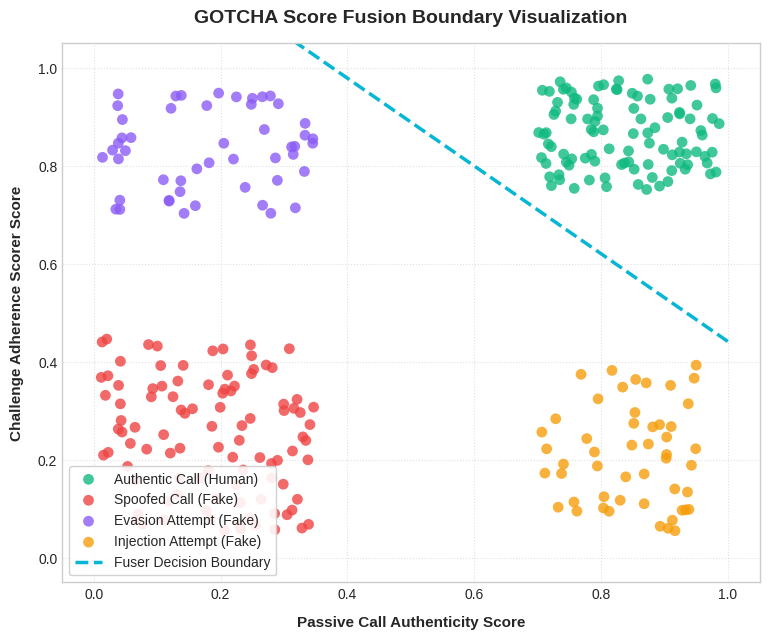

This figure's Python source: (Note: this script raises an exception after producing the figure.)
import os
import numpy as np
import matplotlib.pyplot as plt

def generate_and_save_plot():
    # Set seed for reproducible point replication matching the fuser dataset
    np.random.seed(42)
    
    # 1. Re-generate fuser training scores dataset
    # Authentic cases (Label = 1)
    auth_passive = np.random.uniform(0.70, 0.99, 100)
    auth_challenge = np.random.uniform(0.75, 0.98, 100)
    
    # Spoofed cases (Label = 0)
    spoof_passive = np.random.uniform(0.01, 0.35, 100)
    spoof_challenge = np.random.uniform(0.05, 0.45, 100)
    
    # Evasion cases (Label = 0)
    evade_passive = np.random.uniform(0.01, 0.35, 50)
    evade_challenge = np.random.uniform(0.70, 0.95, 50)
    
    # Injection cases (Label = 0)
    inject_passive = np.random.uniform(0.70, 0.95, 50)
    inject_challenge = np.random.uniform(0.05, 0.40, 50)
    
    # Setup plot styling
    plt.style.use('seaborn-v0_8-whitegrid' if 'seaborn-v0_8-whitegrid' in plt.style.available else 'default')
    fig, ax = plt.subplots(figsize=(9, 7))
    
    # Plot points
    ax.scatter(auth_passive, auth_challenge, color='#10b981', alpha=0.8, edgecolors='none', s=60, label='Authentic Call (Human)')
    ax.scatter(spoof_passive, spoof_challenge, color='#ef4444', alpha=0.8, edgecolors='none', s=60, label='Spoofed Call (Fake)')
    ax.scatter(evade_passive, evade_challenge, color='#8b5cf6', alpha=0.8, edgecolors='none', s=60, label='Evasion Attempt (Fake)')
    ax.scatter(inject_passive, inject_challenge, color='#f59e0b', alpha=0.8, edgecolors='none', s=60, label='Injection Attempt (Fake)')
    
    # Draw Decision Boundary: 4.1575 * x + 4.6424 * y - 6.2060 = 0 -> y = (6.2060 - 4.1575 * x) / 4.6424
    x_vals = np.linspace(0.0, 1.0, 100)
    y_vals = (6.2060 - 4.1575 * x_vals) / 4.6424
    
    # Clip values to visual scale
    ax.plot(x_vals, y_vals, color='#06b6d4', linestyle='--', linewidth=2.5, label='Fuser Decision Boundary')
    
    # Label and Title
    ax.set_title("GOTCHA Score Fusion Boundary Visualization", fontsize=14, fontweight='bold', pad=15)
    ax.set_xlabel("Passive Call Authenticity Score", fontsize=11, fontweight='semibold', labelpad=10)
    ax.set_ylabel("Challenge Adherence Scorer Score", fontsize=11, fontweight='semibold', labelpad=10)
    
    ax.set_xlim(-0.05, 1.05)
    ax.set_ylim(-0.05, 1.05)
    ax.legend(loc='lower left', frameon=True, facecolor='white', framealpha=0.9, fontsize=10)
    ax.grid(True, linestyle=':', alpha=0.6)
    
    # Save Image
    docs_dir = os.path.abspath(os.path.join(os.path.dirname(__file__), "../docs"))
    os.makedirs(docs_dir, exist_ok=True)
    plot_path = os.path.join(docs_dir, "fuser_scatter_plot.png")
    plt.savefig(plot_path, dpi=300, bbox_inches='tight')
    plt.close()
    
    print(f"Generated and saved fuser boundary plot to: {plot_path}")

if __name__ == "__main__":
    generate_and_save_plot()
